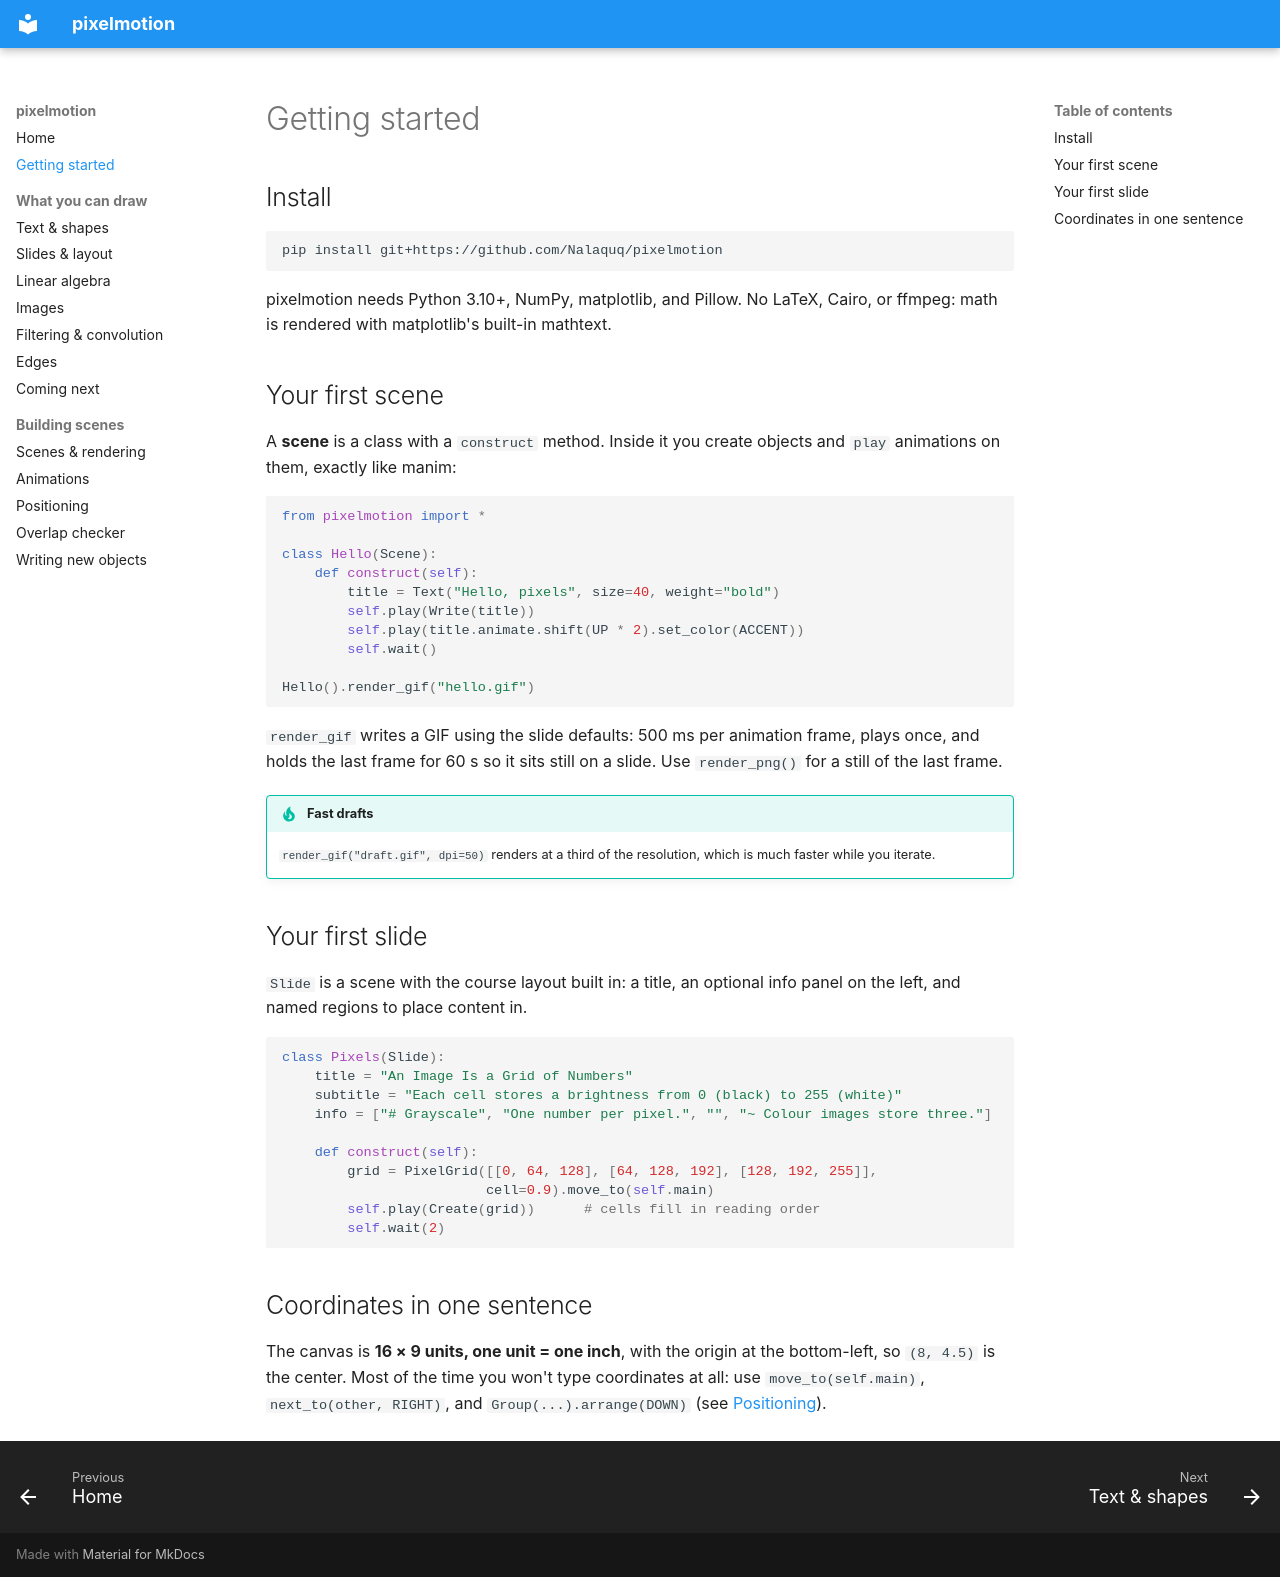

repository: Nalaquq/pixelmotion · page: getting-started/index.html · generator: mkdocs

# Getting started

## Install

```bash
pip install git+https://github.com/Nalaquq/pixelmotion
```

pixelmotion needs Python 3.10+, NumPy, matplotlib, and Pillow. No LaTeX,
Cairo, or ffmpeg: math is rendered with matplotlib's built-in mathtext.

## Your first scene

A **scene** is a class with a `construct` method. Inside it you create
objects and `play` animations on them, exactly like manim:

```python
from pixelmotion import *

class Hello(Scene):
    def construct(self):
        title = Text("Hello, pixels", size=40, weight="bold")
        self.play(Write(title))
        self.play(title.animate.shift(UP * 2).set_color(ACCENT))
        self.wait()

Hello().render_gif("hello.gif")
```

`render_gif` writes a GIF using the slide defaults: 500 ms per animation
frame, plays once, and holds the last frame for 60 s so it sits still on a
slide. Use `render_png()` for a still of the last frame.

!!! tip "Fast drafts"
    `render_gif("draft.gif", dpi=50)` renders at a third of the resolution,
    which is much faster while you iterate.

## Your first slide

`Slide` is a scene with the course layout built in: a title, an optional
info panel on the left, and named regions to place content in.

```python
class Pixels(Slide):
    title = "An Image Is a Grid of Numbers"
    subtitle = "Each cell stores a brightness from 0 (black) to 255 (white)"
    info = ["# Grayscale", "One number per pixel.", "", "~ Colour images store three."]

    def construct(self):
        grid = PixelGrid([[0, 64, 128], [64, 128, 192], [128, 192, 255]],
                         cell=0.9).move_to(self.main)
        self.play(Create(grid))      # cells fill in reading order
        self.wait(2)
```

## Coordinates in one sentence

The canvas is **16 × 9 units, one unit = one inch**, with the origin at the
bottom-left, so `(8, 4.5)` is the center. Most of the time you won't type
coordinates at all: use `move_to(self.main)`, `next_to(other, RIGHT)`, and
`Group(...).arrange(DOWN)` (see [Positioning](guide/positioning.md)).
